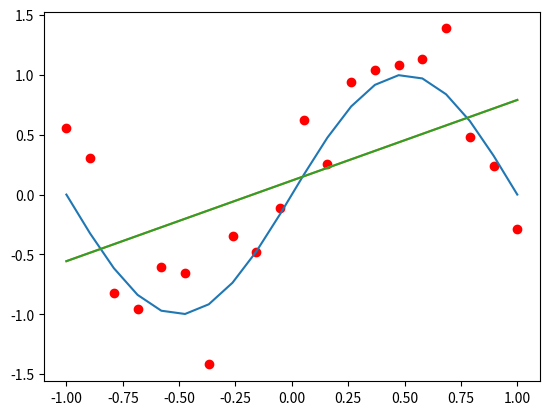

The script that saved this image:
import math
import numpy as np
import matplotlib.pyplot as plt

pi = math.pi

# generate 20 numbers from -1 to 1 with equal stepsize
x = np.linspace(-1, 1, 20)

# generate training target (noise contaminated!)
y = np.sin(2 * pi * 0.5 * x) + 0.3 * np.random.randn(x.size)

# plot the training data points
plt.plot(x, y, "ro")

# plot the true function here
plt.plot(x, np.sin(pi * x))

X = [x]
X.append(np.ones(x.shape))
X = np.array(X).T
print(X.shape)
A = X.T.dot(X)
b = X.T.dot(y)
# solve the regression on (X, y) and visualize the fitted function below

z = np.linalg.solve(A, b)
plt.plot(x, x * z[0] + z[1])

X = [x]
X.append(np.ones(x.shape))
X = np.array(X).T
print(X.shape)
A = X.T.dot(X)
b = X.T.dot(y)
# solve the regression on (X, y) and visualize the fitted function below

z = np.linalg.solve(A, b)
plt.plot(x, x * z[0] + z[1])
